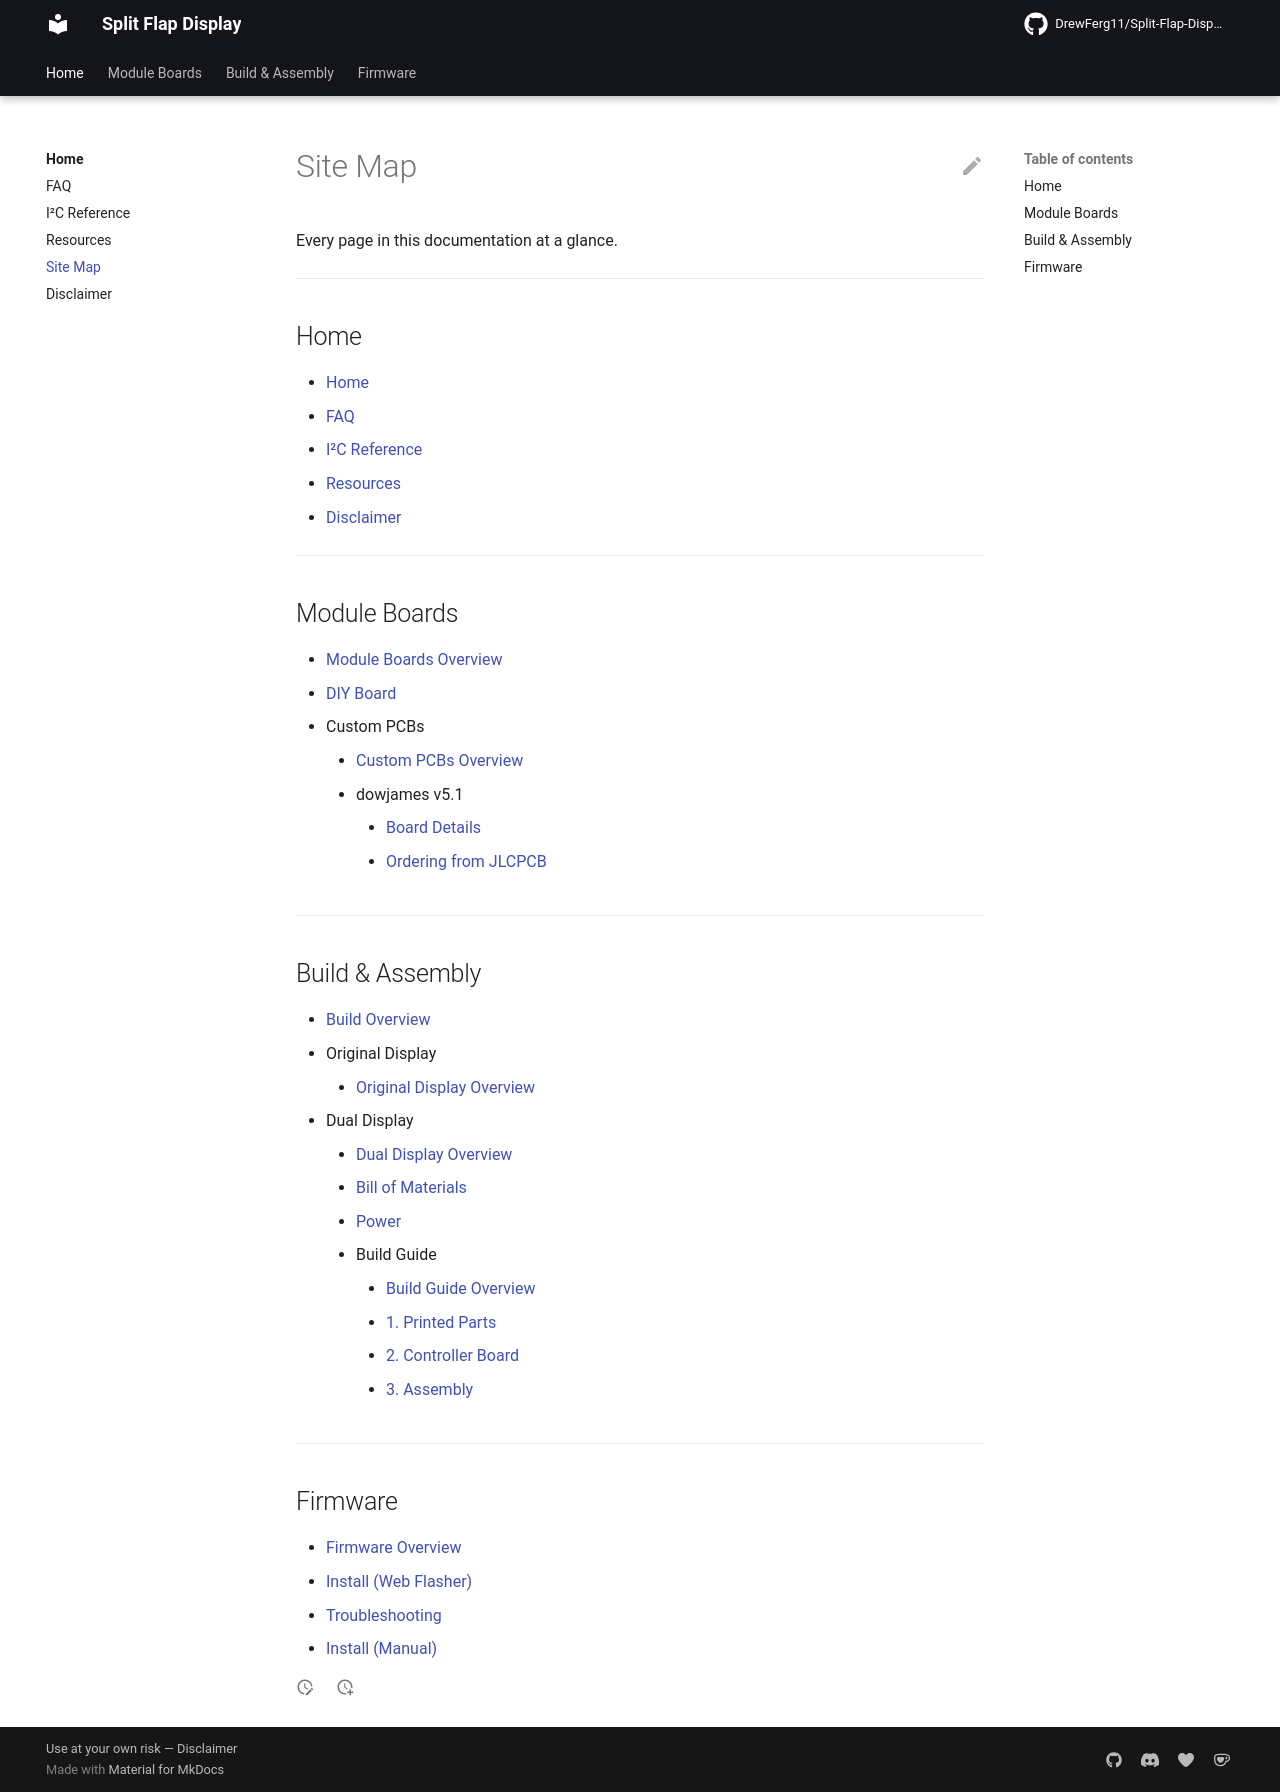

repository: DrewFerg11/Split-Flap-Display · page: sitemap/index.html · generator: mkdocs

# Site Map

Every page in this documentation at a glance.

---

## Home

- [Home](index.md)
- [FAQ](faq.md)
- [I²C Reference](i2c.md)
- [Resources](resources.md)
- [Disclaimer](disclaimer.md)

---

## Module Boards

- [Module Boards Overview](module-boards/index.md)
- [DIY Board](module-boards/diy-board.md)
- Custom PCBs
    - [Custom PCBs Overview](module-boards/custom-pcb/index.md)
    - dowjames v5.1
        - [Board Details](module-boards/custom-pcb/dowjames-v5.1/index.md)
        - [Ordering from JLCPCB](module-boards/custom-pcb/dowjames-v5.1/ordering.md)

---

## Build & Assembly

- [Build Overview](build/index.md)
- Original Display
    - [Original Display Overview](build/original/index.md)
- Dual Display
    - [Dual Display Overview](build/dual-display/index.md)
    - [Bill of Materials](build/dual-display/bom.md)
    - [Power](build/dual-display/power.md)
    - Build Guide
        - [Build Guide Overview](build/dual-display/build-guide/index.md)
        - [1. Printed Parts](build/dual-display/build-guide/printed-parts.md)
        - [2. Controller Board](build/dual-display/build-guide/controller-board.md)
        - [3. Assembly](build/dual-display/build-guide/assembly.md)

---

## Firmware

- [Firmware Overview](firmware/index.md)
- [Install (Web Flasher)](firmware/install-web-flasher.md)
- [Troubleshooting](firmware/install-troubleshooting.md)
- [Install (Manual)](firmware/install-manual.md)
